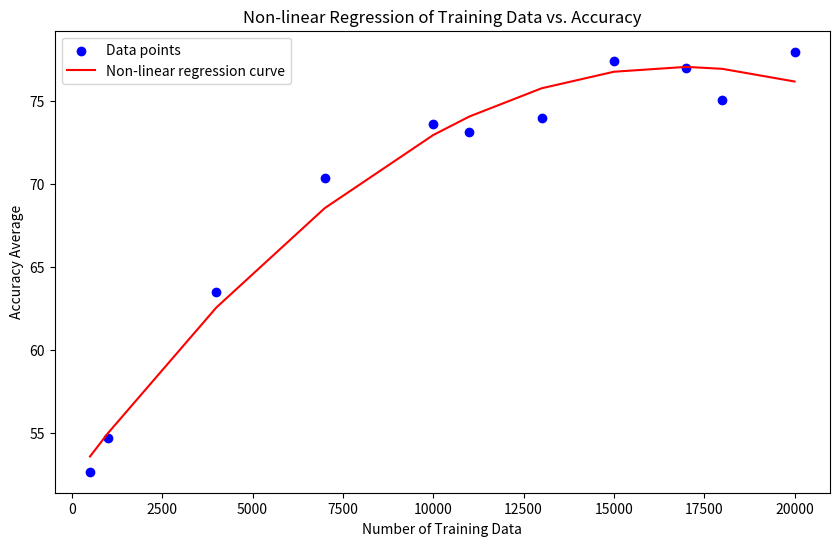

The matplotlib source for this figure:
import matplotlib.pyplot as plt
import numpy as np

# Data definition
data_4bit = {
    "Model": ["4k FEN model", "7k FEN model", "10k FEN model", "11k FEN model", "20k FEN model", "22k FEN model", "23k FEN model","24k FEN model", "25k FEN model", "30k FEN model"],
    "Num_of_train_data": [4000, 7000, 10000, 11000, 20000, 22000, 23000, 24000, 25000, 30000],
    "Test_case": [1000, 1000, 1000, 1000, 1000, 1000, 1000, 1000, 1000, 1000],
    "Accuracy_average": [12.4, 30.65, 39.27, 50.67, 61.28, 64.20, 64.47, 68.78, 67.64, 66.12],
}

data_nl_4bit = {
    "Model": [ "500 model", "1k model", "4k model", "7k model", "10k model", "11k model", "13k model", "15k model", "17k model", "18k model", "20k model"],
    "Num_of_train_data": [500,1000,4000, 7000, 10000,11000,13000,15000, 17000, 18000, 20000],
    "Test_case": [1000, 1000, 1000, 1000, 1000,1000, 1000, 1000,1000,1000, 1000],
    "Accuracy_average": [52.67, 54.71, 63.49, 70.35, 73.63,73.10,73.97,77.43, 76.98, 75.07, 77.96],
    # "Median": [0, 0.55, 38.46, 100],
    # "Invalid_move": [847, 496, 409, 300],
    # "Invalid_move_percentage": [84.7, 49.6, 40.9, 29.8],
    # "Wrong_format": [0, 0, 0, 2]
}

num_of_train_data = np.array(data_nl_4bit["Num_of_train_data"])
accuracy_average = np.array(data_nl_4bit["Accuracy_average"])

# Performing non-linear regression (quadratic, degree 2)
# np.polyfit fits a polynomial of degree 2 to the data and returns the coefficients
coefficients = np.polyfit(num_of_train_data, accuracy_average, 2)

# Creating a polynomial object from the coefficients
# np.poly1d creates a polynomial function which can be used to evaluate the polynomial
non_linear_regression = np.poly1d(coefficients)

# Using the polynomial object to calculate the y-values (predicted accuracy) for the regression curve
regression_curve = non_linear_regression(num_of_train_data)


plt.figure(figsize=(10, 6))  
plt.scatter(num_of_train_data, accuracy_average, color='blue', label='Data points')  # Plot data points
plt.plot(num_of_train_data, regression_curve, color='red', label='Non-linear regression curve')  # Plot the regression curve

plt.title('Non-linear Regression of Training Data vs. Accuracy')  
plt.xlabel('Number of Training Data')  
plt.ylabel('Accuracy Average') 
plt.legend()  

plt.show()
